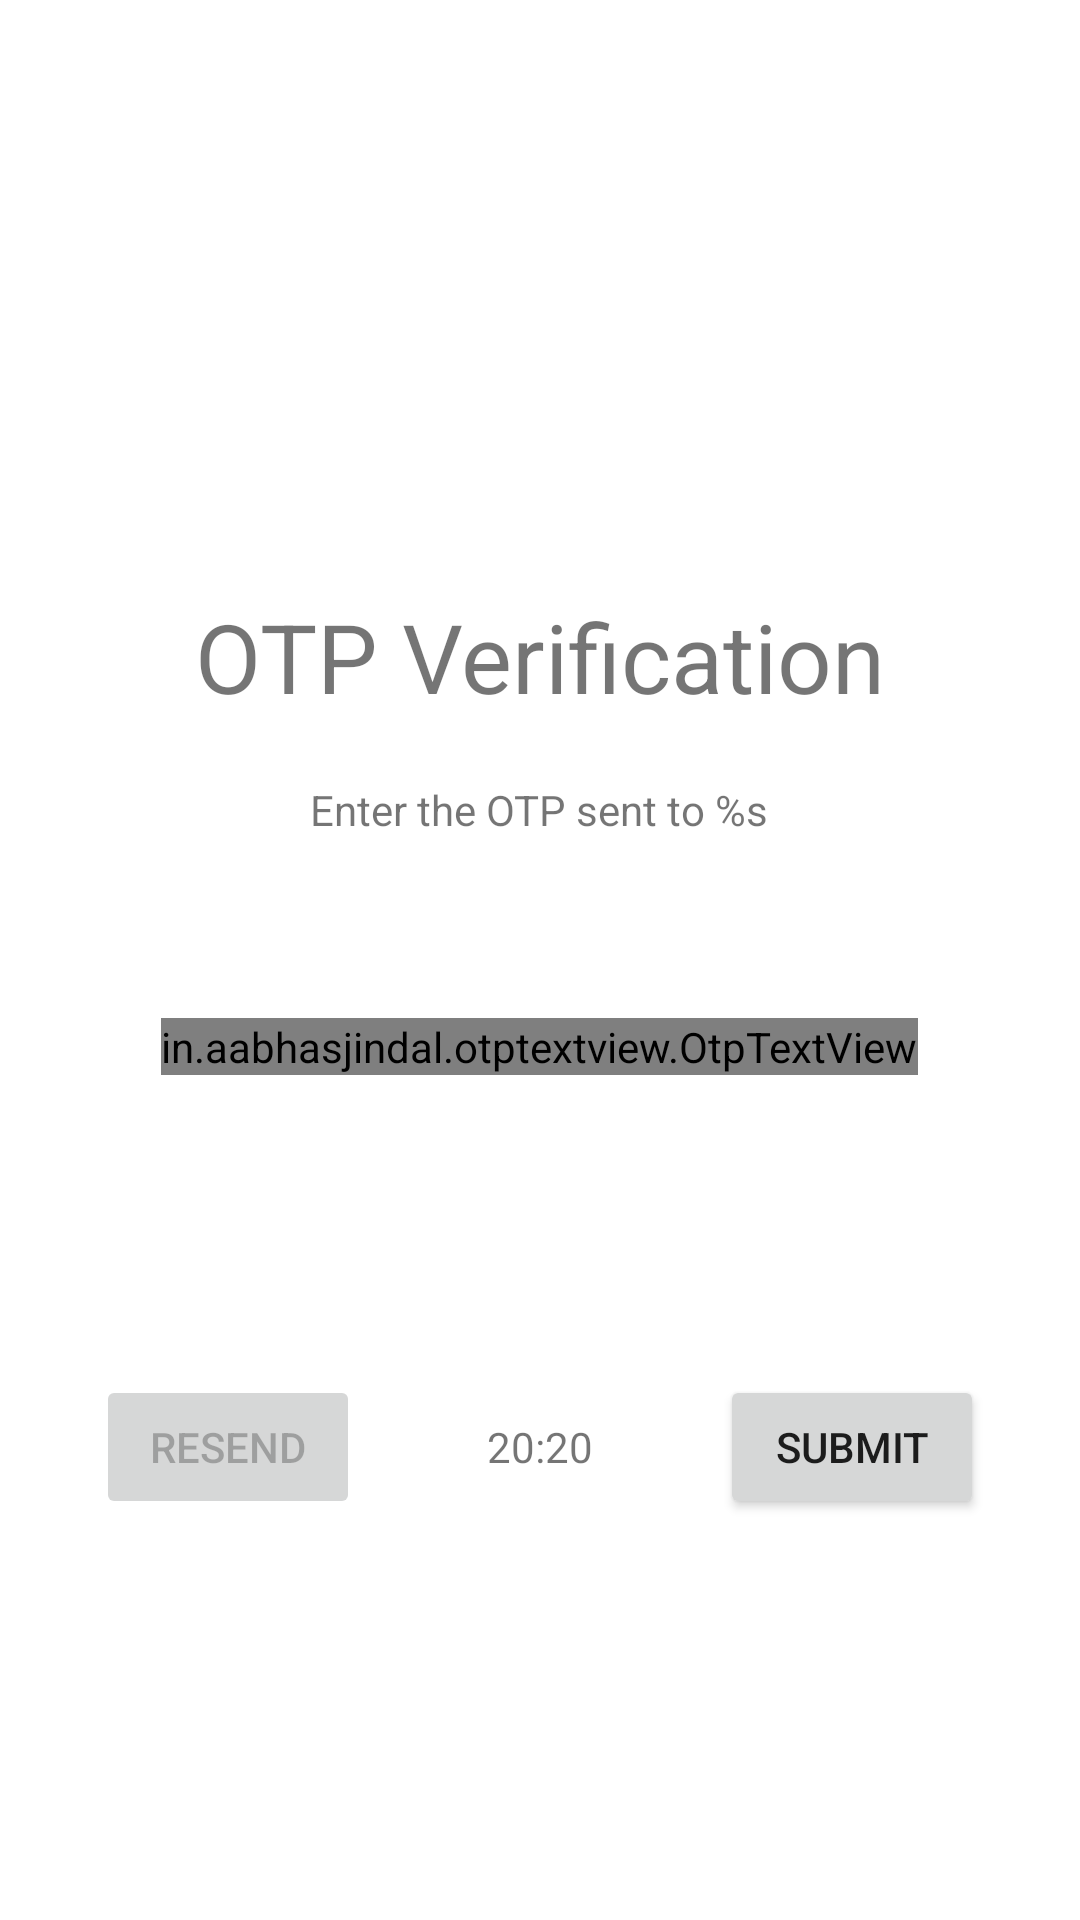

Android layout source for this screen:
<!-- AndroidManifest.xml: application theme Theme.PracticalTask -->
<!-- res/layout/activity_sms_code.xml -->
<?xml version="1.0" encoding="utf-8"?>
<LinearLayout xmlns:android="http://schemas.android.com/apk/res/android"
    xmlns:app="http://schemas.android.com/apk/res-auto"
    android:layout_width="match_parent"
    android:layout_height="match_parent"
    android:gravity="center"
    android:orientation="vertical">

    <androidx.appcompat.widget.AppCompatTextView
        android:layout_width="wrap_content"
        android:layout_height="wrap_content"
        android:layout_marginHorizontal="32dp"
        android:layout_marginTop="64dp"
        android:text="@string/otp_verification"
        android:textSize="32sp" />

    <androidx.appcompat.widget.AppCompatTextView
        android:id="@+id/tvMessage"
        android:layout_width="wrap_content"
        android:layout_height="wrap_content"
        android:layout_marginHorizontal="32dp"
        android:layout_marginTop="20dp"
        android:text="@string/enter_opt" />

    <in.aabhasjindal.otptextview.OtpTextView
        android:id="@+id/otpView"
        android:layout_width="wrap_content"
        android:layout_height="wrap_content"
        android:layout_marginVertical="60dp"
        android:textColor="@color/black"
        app:bar_enabled="true"
        app:bar_height="2dp"
        app:height="40dp"
        app:length="6"
        app:otp_text_size="24dp"
        app:width="40dp" />

    <LinearLayout
        android:layout_width="match_parent"
        android:layout_height="wrap_content"
        android:layout_marginHorizontal="32dp"
        android:layout_marginTop="40dp">

        <Button
            android:id="@+id/btnResend"
            android:layout_width="wrap_content"
            android:layout_height="wrap_content"
            android:enabled="false"
            android:text="@string/resend" />

        <androidx.appcompat.widget.AppCompatTextView
            android:id="@+id/tvTime"
            android:layout_width="0dp"
            android:layout_height="wrap_content"
            android:layout_weight="1"
            android:text="20:20"
            android:textAlignment="center" />

        <Button
            android:id="@+id/btnSubmit"
            android:layout_width="wrap_content"
            android:layout_height="wrap_content"
            android:text="@string/action_submit" />
    </LinearLayout>
</LinearLayout>
<!-- resources referenced by this layout -->
<resources>
  <string name="action_submit">Submit</string>
  <string name="enter_opt">Enter the OTP sent to %s</string>
  <string name="otp_verification">OTP Verification</string>
  <string name="resend">Resend</string>
  <style name="Theme.PracticalTask" parent="Theme.MaterialComponents.DayNight.DarkActionBar">
          
          <item name="colorPrimary">@color/purple_500</item>
          <item name="colorPrimaryVariant">@color/purple_700</item>
          <item name="colorOnPrimary">@color/white</item>
          
          <item name="colorSecondary">@color/teal_200</item>
          <item name="colorSecondaryVariant">@color/teal_700</item>
          <item name="colorOnSecondary">@color/black</item>
          
          <item name="android:statusBarColor" tools:targetApi="l">?attr/colorPrimaryVariant</item>
          
          <item name="windowActionBar">false</item>
          <item name="windowNoTitle">true</item>
      </style>
  <!-- not gathered from this repository: default colours our renderer supplied (Android Studio template values) -->
  <color name="purple_500">#FF6200EE</color>
  <color name="purple_700">#FF3700B3</color>
  <color name="teal_200">#FF03DAC5</color>
  <color name="teal_700">#FF018786</color>
  <color name="black">#FF000000</color>
  <color name="white">#FFFFFFFF</color>
</resources>
